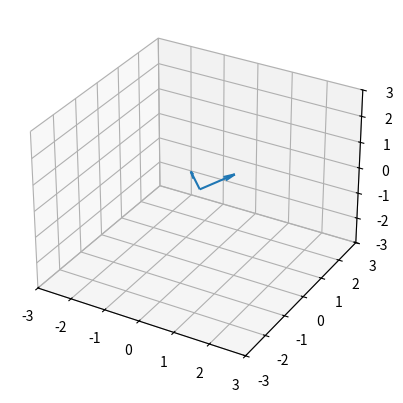
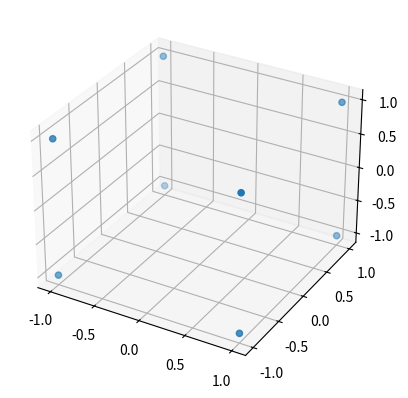
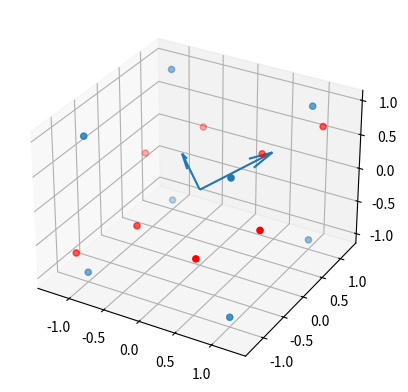

The script that saved these images, in order:

# coding: utf-8

# # Orthogonal Projection

# In[1]:

import numpy as np
import numpy.linalg as la


# In[2]:


# for in-line plots
get_ipython().magic(u'matplotlib inline')

# for plots in a window
# %matplotlib qt

import matplotlib.pyplot as pt
from mpl_toolkits.mplot3d import Axes3D


# Make two random 3D vectors:

# In[3]:

np.random.seed(13)
x = np.random.randn(3)
y = np.random.randn(3)


# Make them orthonormal:

# In[4]:

y = y - y.dot(x)/x.dot(x)*x
x = x/la.norm(x)
y = y/la.norm(y)


# Check:

# In[5]:

print(y.dot(x))
print(la.norm(x))
print(la.norm(y))


# Plot the two vectors:

# In[6]:

fig = pt.figure()
ax = fig.add_subplot(111, projection='3d')
ax.set_xlim3d([-3, 3])
ax.set_ylim3d([-3, 3])
ax.set_zlim3d([-3, 3])

xy = np.array([x, y]).T
ax.quiver(
   0, 0, 0,
   xy[0], xy[1], xy[2],)


# Make an array with the cornerpoints of a cube:

# In[7]:

points = np.array([
    [-1,-1,-1],
    [-1,-1,1],
    [-1,1,-1],
    [-1,1,1],

    [1,-1,-1],
    [1,-1,1],
    [1,1,-1],
    [1,1,1],
])


# Plot them:

# In[8]:

fig = pt.figure()
ax = fig.add_subplot(111, projection='3d')
ax.scatter(points[:,0], points[:, 1], points[:, 2])


# Construct the projection matrix:

# In[9]:

Q = np.array([
   x,y,np.zeros(3)
]).T
print(Q)


# In[10]:

P = Q.dot(Q.T)
print(P)


# Check that $P^2=P$:

# In[11]:

la.norm(P.dot(P)-P)


# Project the points, assign to `proj_points`:

# In[12]:

proj_points = np.einsum("ij,nj->ni", P, points)


# In[13]:

fig = pt.figure()
ax = fig.add_subplot(111, projection='3d')
ax.scatter(points[:,0], points[:, 1], points[:, 2])
ax.scatter(proj_points[:,0], proj_points[:, 1], proj_points[:, 2], color="red")

xy = np.array([x, y]).T
ax.quiver(
   0, 0, 0,
   xy[0], xy[1], xy[2],)

